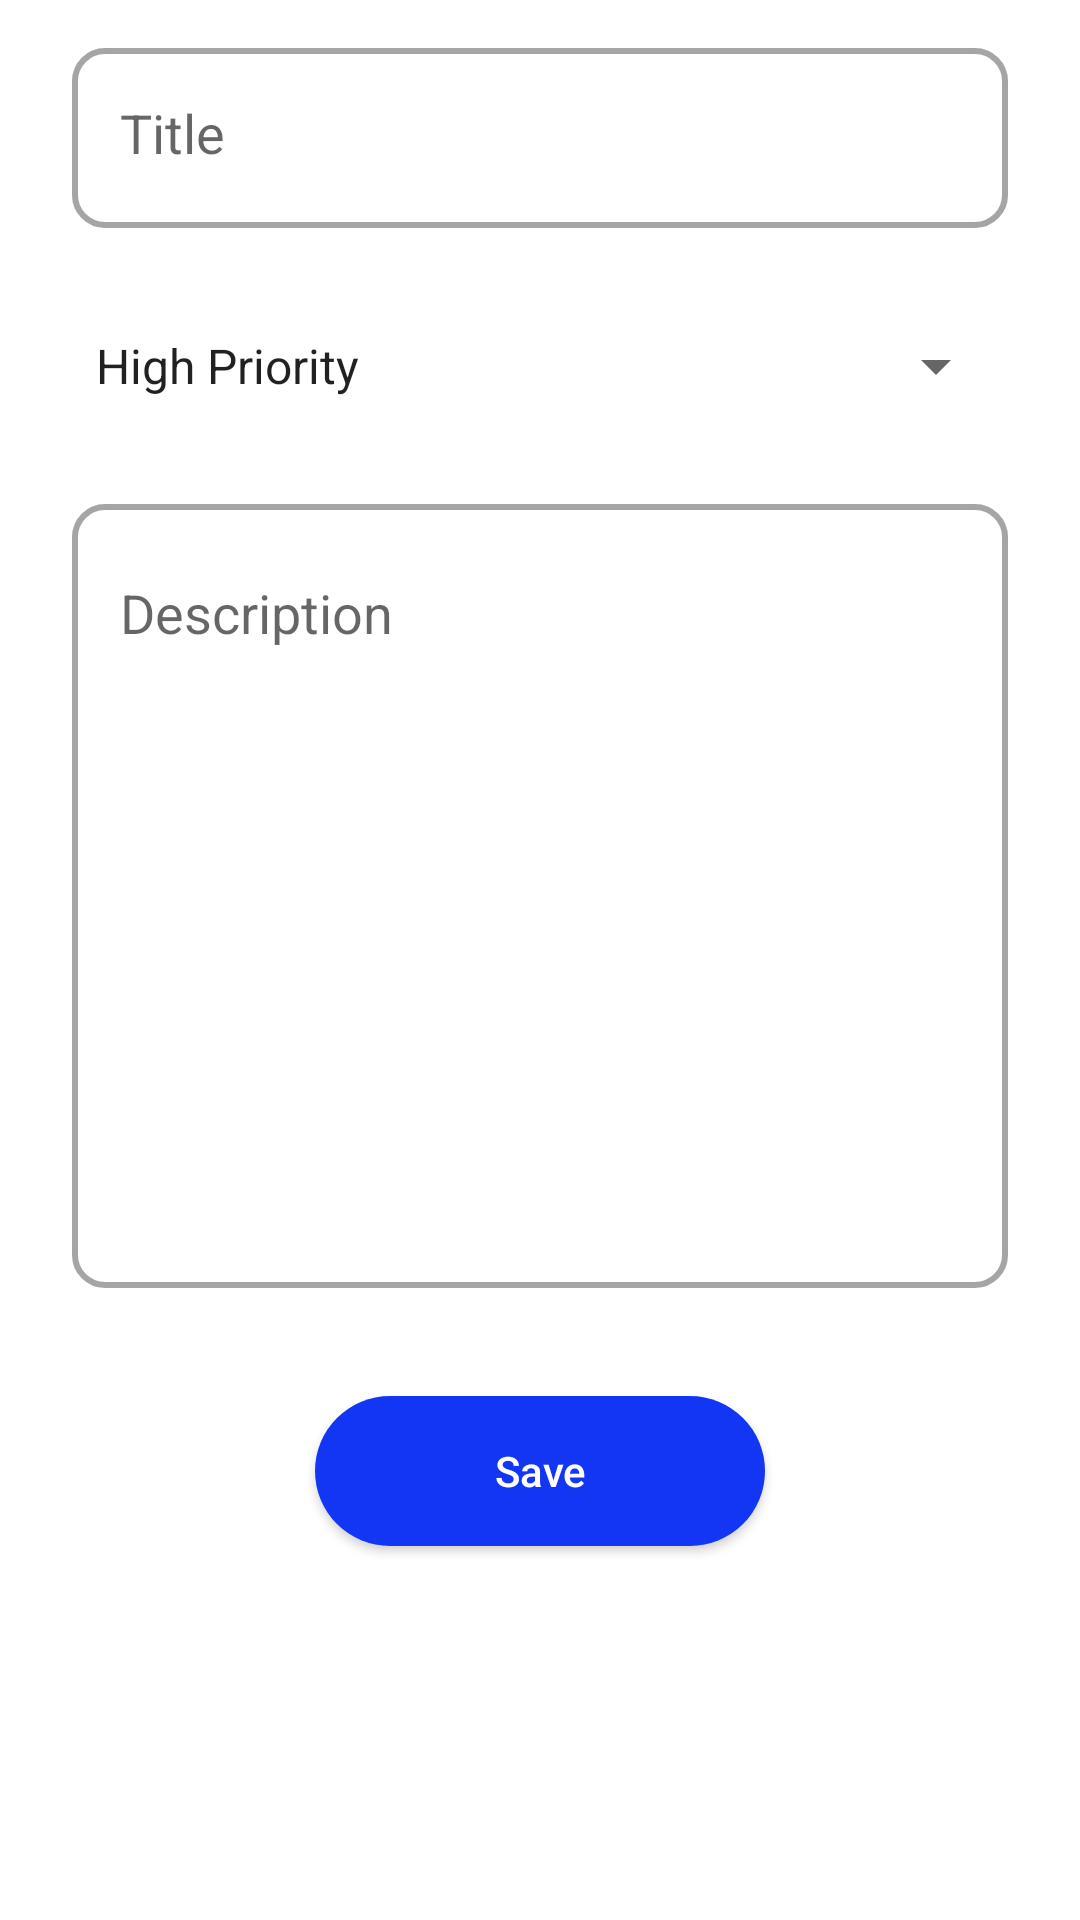

Reconstruct the res/layout file that produces this screen, plus the resources it refers to.
<!-- AndroidManifest.xml: application theme Theme.ToDos -->
<!-- res/layout/fragment_add.xml -->
<?xml version="1.0" encoding="utf-8"?>
<RelativeLayout xmlns:android="http://schemas.android.com/apk/res/android"
    xmlns:tools="http://schemas.android.com/tools"
    android:layout_width="match_parent"
    android:layout_height="match_parent"
    xmlns:app="http://schemas.android.com/apk/res-auto"
    tools:context=".fragments.AddFragment">

    <ScrollView
        android:layout_width="match_parent"
        android:layout_height="match_parent"
        >
        <LinearLayout
            android:layout_width="match_parent"
            android:layout_height="match_parent"
            android:orientation="vertical"

            >
            <EditText
                android:id="@+id/editTextFragmentAddTitle"
                android:layout_width="match_parent"
                android:layout_height="60dp"
                android:layout_marginStart="24dp"
                android:layout_marginTop="16dp"
                android:layout_marginEnd="24dp"
                android:background="@drawable/edit_text_bg"


                android:paddingLeft="16dp"
                android:paddingTop="16dp"
                android:paddingEnd="16dp"
                android:textAlignment="gravity"
                android:gravity="start"

                android:hint="@string/title" />

            <Spinner
                android:id="@+id/spinnerFragmentAdd"
                android:layout_width="match_parent"
                android:layout_height="60dp"
                android:layout_marginStart="24dp"
                android:layout_marginTop="16dp"
                android:layout_marginEnd="24dp"
                android:entries="@array/priorities" />

            <EditText
                android:id="@+id/editTextFragmentAddDescription"
                android:layout_width="match_parent"
                android:layout_height="wrap_content"
                android:layout_marginStart="24dp"
                android:layout_marginTop="16dp"
                android:layout_marginEnd="24dp"
                android:background="@drawable/edit_text_bg"

                android:hint="@string/description"
                android:inputType="textMultiLine"
                android:maxLines="300"
                android:minLines="10"

                android:paddingLeft="16dp"
                android:paddingTop="24dp"
                android:paddingEnd="24dp"
                android:paddingBottom="24dp"
                android:textAlignment="gravity"
                android:gravity="start"/>

            <androidx.appcompat.widget.AppCompatButton
                android:id="@+id/buttonAddFragmentSave"
                android:layout_width="150dp"
                android:layout_height="50dp"
                android:text="@string/save"
                android:background="@drawable/button_bg"
                android:textColor="@color/white"
                android:textAllCaps="false"
                android:layout_gravity="center"
                android:layout_marginTop="36dp"
                android:layout_marginBottom="32dp"
                />

        </LinearLayout>

    </ScrollView>
</RelativeLayout>
<!-- resources referenced by this layout -->
<resources>
  <string-array name="priorities">
  
          <item>High Priority</item>
          <item>Medium Priority</item>
          <item>Low Priority</item>
  
      </string-array>
  <color name="white">#FFFFFFFF</color>
  <!-- drawable button_bg (drawable) -->
  <?xml version="1.0" encoding="utf-8"?>
  <selector xmlns:android="http://schemas.android.com/apk/res/android">
  
      <item  android:state_pressed="true">
  
      <shape  android:shape="rectangle">
          <solid android:color="@color/darkBlue"/>
          <corners android:radius="50dp" />
      </shape>
  
  
      </item>
  
      <item  >
  
          <shape  android:shape="rectangle">
              <solid android:color="@color/blue"/>
              <corners android:radius="50dp" />
          </shape>
  
  
      </item>
  
  </selector>
  <!-- drawable edit_text_bg (drawable) -->
  <?xml version="1.0" encoding="utf-8"?>
  <selector xmlns:android="http://schemas.android.com/apk/res/android">
  
      <item android:state_enabled="true" android:state_focused="true"
          >
          <shape android:shape="rectangle">
              <stroke android:width="2dp"
                  android:color="@color/blue"
                  />
              <corners android:radius="10dp" />
          </shape>
      </item>
  
  
      <item android:state_enabled="true">
  
          <shape android:shape="rectangle">
              <stroke android:width="2dp"
                  android:color="@color/grey"
                  />
              <corners android:radius="10dp" />
          </shape>
  
      </item>
  
  </selector>
  <string name="description">Description</string>
  <string name="save">Save</string>
  <string name="title">Title</string>
  <style name="Theme.ToDos" parent="Theme.MaterialComponents.DayNight.DarkActionBar">
          
          <item name="colorPrimary">@color/blue</item>
          <item name="colorPrimaryVariant">@color/darkBlue</item>
          <item name="colorOnPrimary">@color/white</item>
          
          <item name="colorSecondary">@color/blue</item>
          <item name="colorSecondaryVariant">@color/darkBlue</item>
          <item name="colorOnSecondary">@color/black</item>
          
          <item name="android:statusBarColor" tools:targetApi="l">?attr/colorPrimaryVariant</item>
          
      </style>
  <color name="darkBlue">#001AAC</color>
  <color name="blue">#1236F3</color>
  <color name="grey">#A5A5A5</color>
  <color name="black">#FF000000</color>
</resources>
